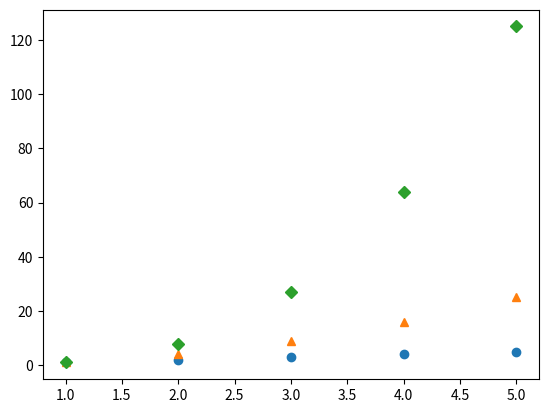

Python code for this plot:
import matplotlib.pyplot as plt

X = [1, 2, 3, 4, 5]

Y1 = [n for n in X]
Y2 = [n*n for n in X]
Y3 = [n*n*n for n in X]


# plt.plot(X, Y1, "y")
# plt.plot(X, Y2, "m")
# plt.plot(X, Y3, "b")

# plt.plot(X, Y1, "--")
# plt.plot(X, Y2, "-.")
# plt.plot(X, Y3, ":")

plt.plot(X, Y1, "o")
plt.plot(X, Y2, "^")
plt.plot(X, Y3, "D")

plt.show()


# Use CityTemps.csv and analyzed data on Graphs !!
# Please share analysis on graph in WhatsApp Group !!

